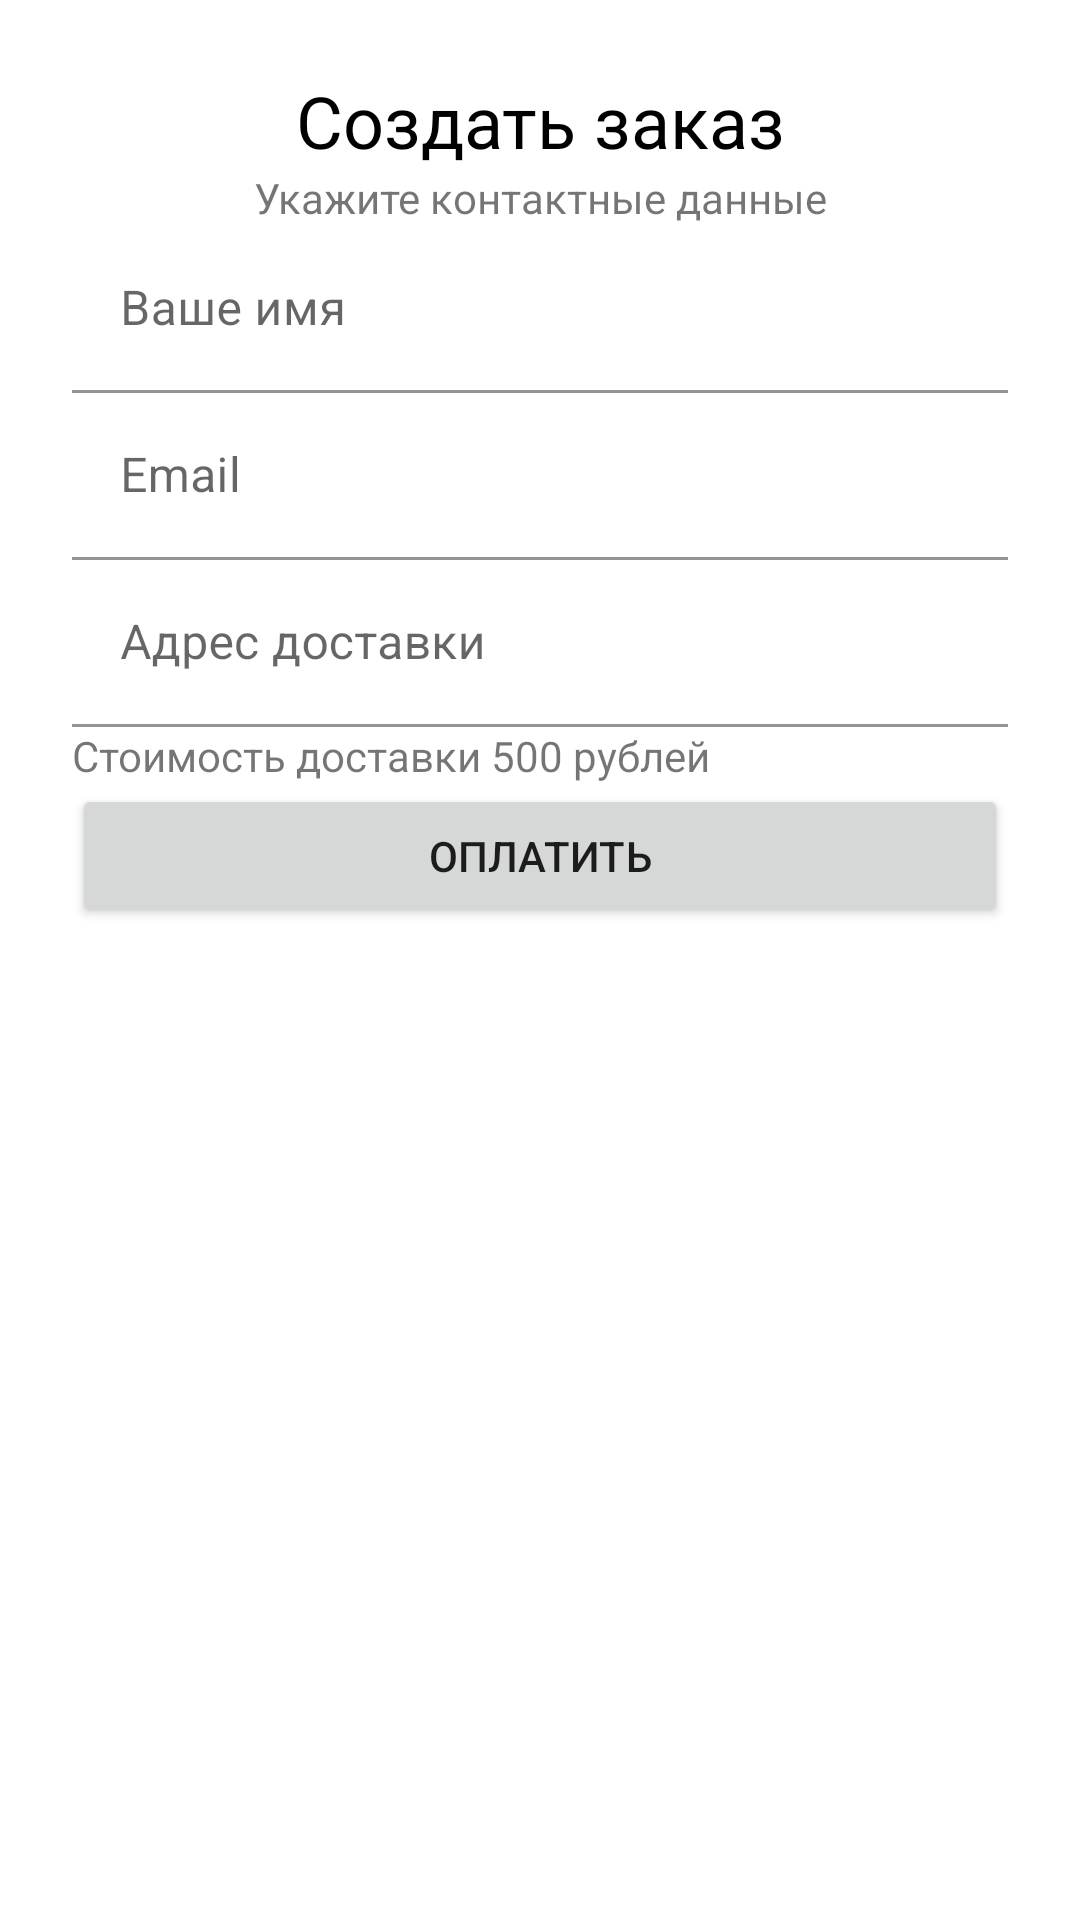

Produce the Android XML layout that renders to this screen, including the resource entries it uses.
<!-- AndroidManifest.xml: application theme Theme.LesRus -->
<!-- res/layout/dialog_order.xml -->
<?xml version="1.0" encoding="utf-8"?>
<RelativeLayout xmlns:android="http://schemas.android.com/apk/res/android"
    android:layout_width="match_parent"
    android:layout_height="wrap_content"
    android:layout_margin="24dp"
    >
    <LinearLayout
        android:layout_width="match_parent"
        android:orientation="vertical"
        android:layout_margin="12dp"
        android:padding="12dp"
        android:layout_height="wrap_content">

    <TextView
        android:id="@+id/textView10"
        android:layout_width="match_parent"
        android:layout_height="wrap_content"
        android:text="Создать заказ"
        android:textAlignment="center"
        android:textColor="@color/black"
        android:textSize="24sp" />

    <TextView
        android:id="@+id/textView11"
        android:layout_width="match_parent"
        android:layout_height="wrap_content"
        android:text="Укажите контактные данные"
        android:textAlignment="center" />

    <com.google.android.material.textfield.TextInputLayout
        android:layout_width="match_parent"
        android:layout_height="wrap_content">

        <com.google.android.material.textfield.TextInputEditText
            android:layout_width="match_parent"
            android:layout_height="wrap_content"
            android:background="@color/white"
            android:singleLine="true"
            android:id="@+id/nameCustomer"
            android:hint="Ваше имя" />
    </com.google.android.material.textfield.TextInputLayout>

    <com.google.android.material.textfield.TextInputLayout
        android:layout_width="match_parent"
        android:layout_height="wrap_content">

        <com.google.android.material.textfield.TextInputEditText
            android:layout_width="match_parent"
            android:id="@+id/phoneCustomer"
            android:layout_height="wrap_content"
            android:background="@color/white"
            android:inputType="textEmailAddress"
            android:hint="Email" />
    </com.google.android.material.textfield.TextInputLayout>

        <com.google.android.material.textfield.TextInputLayout
            android:layout_width="match_parent"
            android:layout_height="match_parent">

            <com.google.android.material.textfield.TextInputEditText
                android:layout_width="match_parent"
                android:layout_height="wrap_content"
                android:id="@+id/address"
                android:background="@color/white"
                android:hint="Адрес доставки" />
        </com.google.android.material.textfield.TextInputLayout>

        <TextView
            android:id="@+id/textView12"
            android:layout_width="match_parent"
            android:layout_height="wrap_content"
            android:text="Стоимость доставки 500 рублей" />

        <Button
        android:id="@+id/button7"
        android:layout_width="match_parent"
        android:layout_height="wrap_content"
        android:text="Оплатить" />
    </LinearLayout>
</RelativeLayout>
<!-- resources referenced by this layout -->
<resources>
  <color name="black">#FF000000</color>
  <color name="white">#FFFFFFFF</color>
  <style name="Theme.LesRus" parent="Theme.MaterialComponents.DayNight.DarkActionBar">
          
          <item name="colorPrimary">@color/purple_500</item>
          <item name="colorPrimaryVariant">@color/purple_700</item>
          <item name="colorOnPrimary">@color/white</item>
          
          <item name="colorSecondary">@color/teal_200</item>
          <item name="colorSecondaryVariant">@color/teal_700</item>
          <item name="colorOnSecondary">@color/black</item>
          
          <item name="android:statusBarColor" tools:targetApi="l">?attr/colorPrimaryVariant</item>
          <item name="windowActionBar">false</item>
          <item name="windowNoTitle">true</item>
      </style>
  <color name="purple_500">#FF6200EE</color>
  <color name="purple_700">#FF3700B3</color>
  <color name="teal_200">#FF03DAC5</color>
  <color name="teal_700">#FF018786</color>
</resources>
